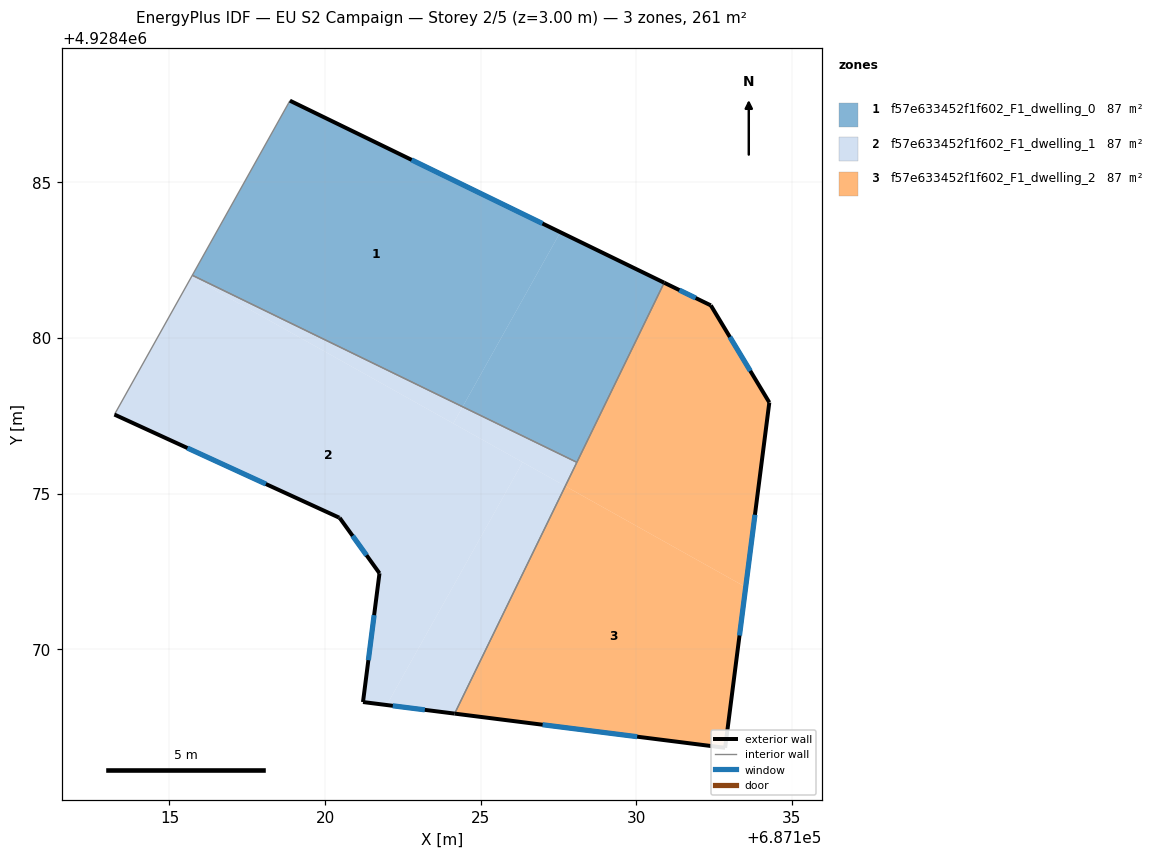
=== STOREY PLAN SPEC (per zone: floor XY polygon, exterior-wall plan segments, windows/doors) ===
zone 1: f57e633452f1f602_F1_dwelling_0  (87.0 m²)
  floor: (687124.42, 4928477.79) (687127.56, 4928483.40) (687118.87, 4928487.63) (687115.74, 4928482.02)
  floor: (687128.09, 4928476.01) (687130.90, 4928481.78) (687127.56, 4928483.40) (687124.42, 4928477.79)
  exterior wall: (687118.87, 4928487.63) – (687130.90, 4928481.78)  [13.4 m]
    window: (687122.78, 4928485.73) – (687126.99, 4928483.68)  [4.9 m²]
  interior walls: 3
zone 2: f57e633452f1f602_F1_dwelling_1  (87.0 m²)
  floor: (687121.98, 4928468.20) (687126.35, 4928476.01) (687115.71, 4928481.96) (687113.23, 4928477.54) (687120.47, 4928474.22) (687121.75, 4928472.44) (687121.22, 4928468.30)
  floor: (687124.17, 4928467.93) (687127.72, 4928475.24) (687126.35, 4928476.01) (687121.98, 4928468.20)
  floor: (687124.12, 4928477.25) (687124.42, 4928477.79) (687115.74, 4928482.02) (687115.71, 4928481.96)
  floor: (687127.72, 4928475.24) (687128.09, 4928476.01) (687124.42, 4928477.79) (687124.12, 4928477.25)
  exterior wall: (687120.45, 4928474.23) – (687113.23, 4928477.54)  [7.9 m]
    window: (687118.10, 4928475.31) – (687115.58, 4928476.46)  [2.9 m²]
  exterior wall: (687124.17, 4928467.93) – (687121.22, 4928468.30)  [3.0 m]
    window: (687123.21, 4928468.05) – (687122.18, 4928468.18)  [1.1 m²]
  exterior wall: (687121.22, 4928468.30) – (687121.75, 4928472.44)  [4.2 m]
    window: (687121.39, 4928469.65) – (687121.58, 4928471.09)  [1.5 m²]
  exterior wall: (687121.75, 4928472.44) – (687120.47, 4928474.22)  [2.2 m]
    window: (687121.33, 4928473.02) – (687120.89, 4928473.64)  [0.8 m²]
  exterior wall: (687120.47, 4928474.22) – (687120.45, 4928474.23)  [0.0 m]
  interior walls: 3
zone 3: f57e633452f1f602_F1_dwelling_2  (87.1 m²)
  floor: (687132.86, 4928466.83) (687133.52, 4928471.99) (687127.72, 4928475.24) (687124.17, 4928467.93)
  floor: (687133.52, 4928471.99) (687134.28, 4928477.93) (687132.40, 4928481.05) (687130.90, 4928481.78) (687127.72, 4928475.24)
  exterior wall: (687130.90, 4928481.78) – (687132.40, 4928481.05)  [1.7 m]
    window: (687131.39, 4928481.54) – (687131.91, 4928481.29)  [0.6 m²]
  exterior wall: (687132.40, 4928481.05) – (687134.28, 4928477.93)  [3.6 m]
    window: (687133.01, 4928480.03) – (687133.67, 4928478.94)  [1.3 m²]
  exterior wall: (687134.28, 4928477.93) – (687132.86, 4928466.83)  [11.2 m]
    window: (687133.82, 4928474.32) – (687133.32, 4928470.44)  [4.1 m²]
  exterior wall: (687132.86, 4928466.83) – (687124.17, 4928467.93)  [8.8 m]
    window: (687130.03, 4928467.19) – (687126.99, 4928467.57)  [3.2 m²]
  interior walls: 2

=== DERIVED (storey summary) ===
Building: EU S2 Campaign
Storey: 2 of 5  (floor level z = 3.00 m)
Storey gross floor area: 261.1 m²
Zones on this storey: 3
  - f57e633452f1f602_F1_dwelling_0: floor 87.0 m²; exterior wall 13.4 m (40.1 m²); 1 window(s) 4.9 m²; WWR 12.2%
  - f57e633452f1f602_F1_dwelling_1: floor 87.0 m²; exterior wall 17.3 m (51.9 m²); 4 window(s) 6.3 m²; WWR 12.2%
  - f57e633452f1f602_F1_dwelling_2: floor 87.1 m²; exterior wall 25.3 m (75.8 m²); 4 window(s) 9.3 m²; WWR 12.2%
Zone adjacency (shared interzone walls):
  - f57e633452f1f602_F1_dwelling_0 ↔ f57e633452f1f602_F1_dwelling_1
  - f57e633452f1f602_F1_dwelling_0 ↔ f57e633452f1f602_F1_dwelling_2
  - f57e633452f1f602_F1_dwelling_1 ↔ f57e633452f1f602_F1_dwelling_2